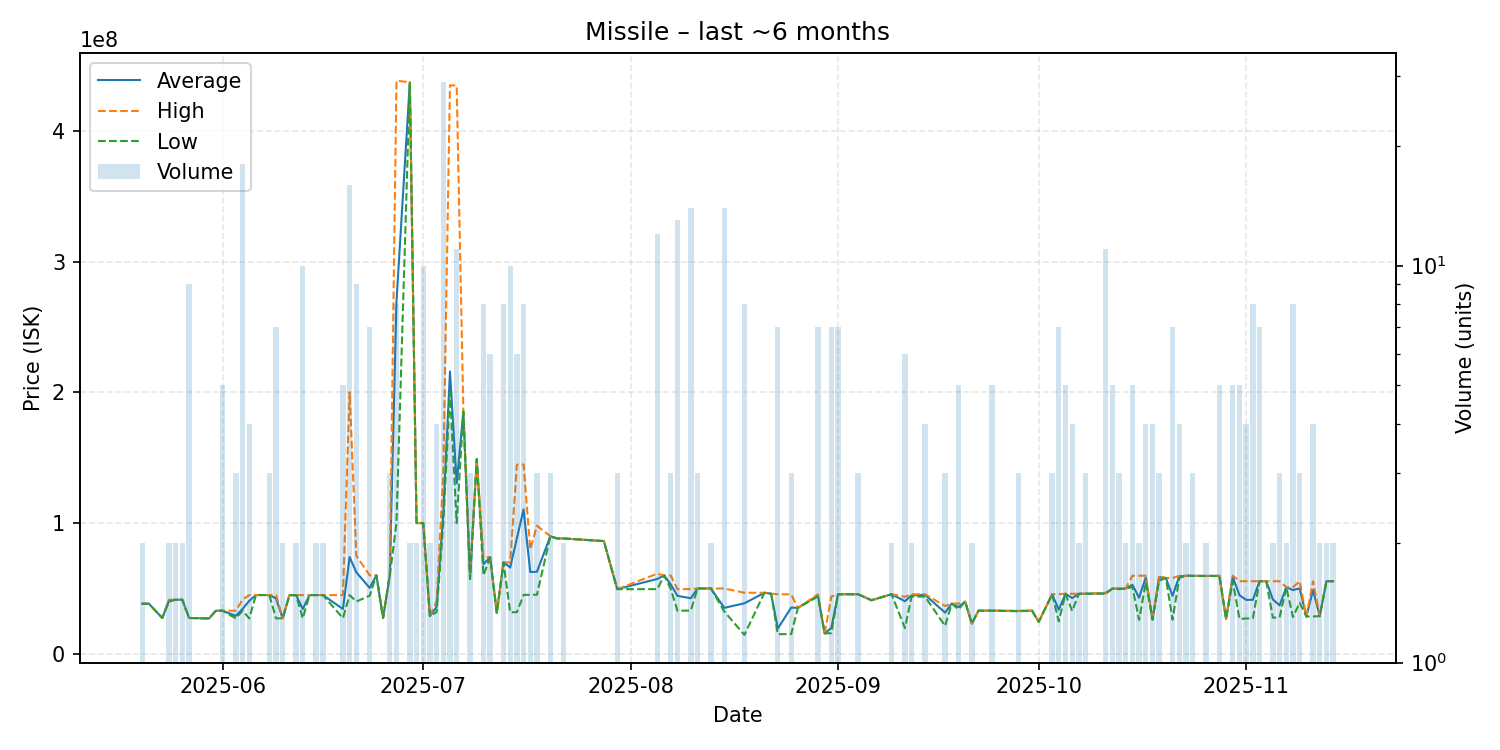

Data behind this chart, as committed beside it:
date, average, highest, lowest, order_count, volume
2025-05-20, 38335000, 38340000, 38330000, 2, 2
2025-05-21, 38340000, 38340000, 38340000, 1, 1
2025-05-23, 27420000, 27420000, 27420000, 1, 1
2025-05-24, 40690000, 41380000, 40000000, 2, 2
2025-05-25, 41395000, 41400000, 41390000, 2, 2
2025-05-26, 41400000, 41400000, 41400000, 2, 2
2025-05-27, 27450000, 27450000, 27450000, 4, 9
2025-05-30, 27080000, 27080000, 27080000, 1, 1
2025-05-31, 32990000, 32990000, 32990000, 1, 1
2025-06-01, 32986000, 32990000, 32980000, 3, 5
2025-06-03, 29063333, 32990000, 27100000, 2, 3
2025-06-04, 34405556, 41400000, 33000000, 5, 18
2025-06-05, 40525000, 45000000, 27100000, 2, 4
2025-06-06, 44990000, 44990000, 44990000, 1, 1
2025-06-08, 44970000, 44970000, 44970000, 1, 3
2025-06-09, 42422857, 44970000, 27150000, 5, 7
2025-06-10, 27160000, 27160000, 27160000, 2, 2
2025-06-11, 44930000, 44930000, 44930000, 1, 1
2025-06-12, 44880000, 44940000, 44820000, 2, 2
2025-06-13, 34286000, 44960000, 27170000, 8, 10
2025-06-14, 44960000, 44960000, 44960000, 1, 1
2025-06-15, 44965000, 44970000, 44960000, 2, 2
2025-06-16, 44970000, 44970000, 44970000, 1, 2
2025-06-19, 34338000, 44925000, 27300000, 5, 5
2025-06-20, 74022500, 200000000, 44960000, 8, 16
2025-06-21, 62361111, 75000000, 40000000, 4, 9
2025-06-23, 50427143, 60000000, 44500000, 6, 7
2025-06-24, 60000000, 60000000, 60000000, 1, 1
2025-06-25, 27500000, 27500000, 27500000, 1, 1
2025-06-26, 59966667, 60000000, 59900000, 2, 3
2025-06-27, 269158750, 438300000, 99990000, 5, 8
2025-06-29, 437050000, 437100000, 437000000, 2, 2
2025-06-30, 100000000, 100000000, 100000000, 1, 2
2025-07-01, 100030000, 100150000, 100000000, 4, 10
2025-07-02, 28885000, 28900000, 28870000, 2, 2
2025-07-03, 35977500, 40010000, 31945000, 4, 4
2025-07-04, 107839655, 138100000, 100000000, 14, 29
2025-07-05, 215862500, 434800000, 199700000, 4, 4
2025-07-06, 130418182, 434600000, 100000000, 2, 11
2025-07-07, 185300000, 185300000, 185300000, 1, 1
2025-07-08, 57990000, 59720000, 57125000, 3, 3
2025-07-09, 148900000, 148900000, 148900000, 1, 1
2025-07-10, 68490000, 73960000, 60000000, 3, 8
2025-07-11, 73910000, 73960000, 73860000, 2, 6
2025-07-12, 31190000, 31190000, 31190000, 1, 1
2025-07-13, 69928750, 69970000, 69800000, 4, 8
2025-07-14, 66058000, 69840000, 31820000, 4, 10
2025-07-15, 88468333, 144700000, 31870000, 4, 6
2025-07-16, 110390000, 144800000, 45100000, 6, 8
2025-07-17, 62590000, 80000000, 45180000, 2, 2
2025-07-18, 62793333, 97960000, 45210000, 3, 3
2025-07-20, 89946667, 89980000, 89930000, 3, 3
2025-07-21, 88240000, 88240000, 88240000, 1, 1
2025-07-22, 88240000, 88250000, 88230000, 2, 2
2025-07-28, 86240000, 86240000, 86240000, 1, 1
2025-07-30, 49483333, 49490000, 49480000, 2, 3
2025-08-05, 57305833, 61325000, 49485000, 9, 12
2025-08-06, 59970000, 59970000, 59970000, 1, 1
2025-08-07, 53123333, 59910000, 49730000, 3, 3
2025-08-08, 44355385, 49460000, 32910000, 11, 13
... 74 more rows
